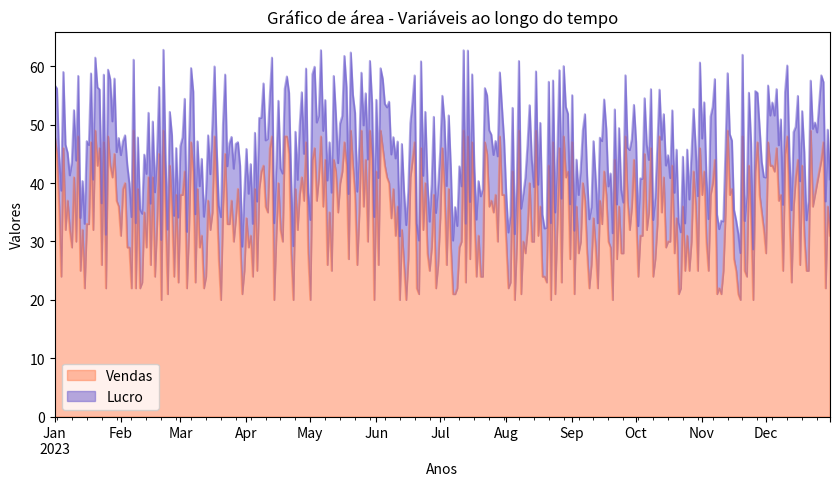

This figure's Python source:
import matplotlib.pyplot as plt
import pandas as pd
import numpy as np

data = {
    'Data': pd.date_range(start='2023-01-01', end='2023-12-31', freq='D'),
    'Vendas': np.random.randint(20, 50, size=365),
    'Lucro': np.random.uniform(8, 15, size=365)
}

# Criando o DataFrame
df = pd.DataFrame(data)

# Cores suaves e transparentes
cores = ['#FF7F50', '#6A5ACD']

# Criação da figura e eixos personalizados
fig, ax = plt.subplots(figsize=(10,5))

# Plotar gráfico de área com cores suaves e transparentes
df.plot(x='Data', y=['Vendas','Lucro'], kind='area', color=cores, alpha=0.5, ax=ax)

# Personalização do gráfico
ax.set_title('Gráfico de área - Variáveis ao longo do tempo')
ax.set_xlabel('Anos')
ax.set_ylabel('Valores')

# Exibe o gráfico
plt.show()
